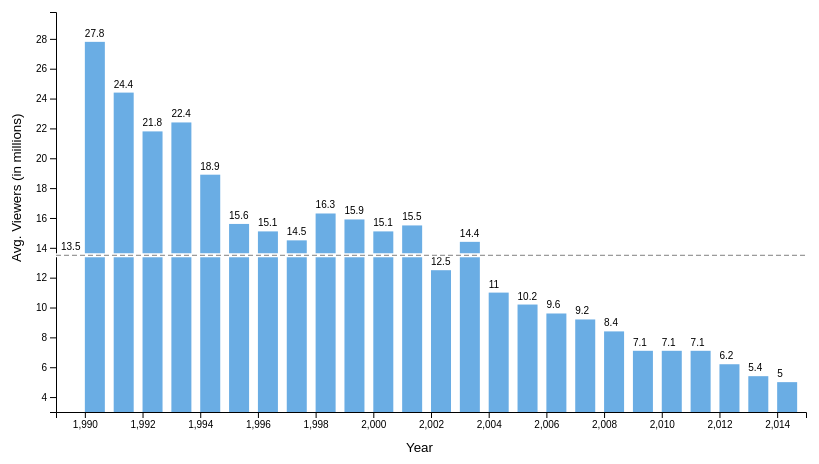
D3 v5 page, settled after 480 driven frames (8 s of simulated time); the page loaded 1 data file(s).


// ── js/index.js
'use strict';


let data = 'no data';
let svgContainer = '';

let margin = {
    top: 20, 
    right: 20,
    bottom: 70, 
    left: 70
}
let width = 1000- margin.left - margin.right;
let height = 500-margin.top - margin.bottom;

window.onload = function() { 


    svgContainer = d3.select('body')
        .append('svg')
        .attr('width', width + margin.left + margin.right)
        .attr('height', height + margin.top + margin.bottom);

    d3.csv("./data/finalData.csv")
        .then((csvData) => {
            console.log(csvData);
            data = csvData;
            makeGraph();
        });
}

function makeGraph() { 

    let avg_viewers_data = data.map((row) => parseFloat(row["Avg. Viewers (mil)"]));
    console.log(avg_viewers_data);
    let year_data = data.map((row) => parseFloat(row["Full Year"]));
    console.log(year_data);

    let axesLimits = findMinMax(year_data, avg_viewers_data);
    console.log(axesLimits);

    let mapFunctions = drawAxes(axesLimits, "Full Year", "Avg. Viewers (mil)", svgContainer, {min: 50, max: 800}, {min: 50, max: 450});

    let values = {
        avg : avg_viewers_data,
        year : year_data
    }
    plotData(mapFunctions, values);

    makeLabels(svgContainer);


    
}

function plotData(map, values) {

    console.log(values);
    let xMap = map.x;
    let yMap = map.y;

    var barPadding = 2; 
    var barWidth = (width/values.avg.length) - (2 * barPadding);
    console.log(barWidth);

    let div = d3.select("body").append("div")
        .attr("class", "tooltip")
        .style("opacity", 0);

    svgContainer.selectAll('rect')
        .data(data)
        .enter()
        .append('rect')
            .attr('x', (s) => map.xScale(s['Full Year']))
            .attr('y', (s) => map.yScale(s['Avg. Viewers (mil)']))
            .attr('height', (s) => 450 - map.yScale(s['Avg. Viewers (mil)']))
            .attr('width', 20)
            .attr('fill', '#6aade4')
            .on("mouseover", function(d) {
                d3.select(this).style('stroke', 'black');
                div.transition()
                    .duration(200)
                    .style("opacity", 1);
                div.html('<h4>' + 'Season #' + d['Full Year'] +
                    '</h4>' + '<b>' + 'Year: ' + '</b>' + d['Full Year']
                    + "</br>" + '<b>' + 'Episodes: '  + '</b>' + d['Episodes']
                    + '</br>' + '<b>'+ 'Avg. Viewers (mil): '   + '</b>'+ d['Avg. Viewers (mil)']
                    + '</br>' + '</br>' + '<b>' + 'Most Watched Episode: '  + '</b>' + d["Most watched episode"] + '</br>'  + '<b>' +  'Viewers (mil): '  + '</b>'+ d["Viewers (mil)"] )
                    .style("left", (d3.event.pageX) + "px")
                    .style("top", (d3.event.pageY - 28) + "px" );
            })
            .on("mouseout", function(d) {
                d3.select(this).style('stroke', 'none');
                div.transition()
                    .duration(500)
                    .style("opacity", 0);
            });

    svgContainer.selectAll()
        .data(data)
        .enter()
        .append('text')
        .style('font', '10px sans-serif')
        .attr('class', 'label')
        .attr('x', (s) => map.xScale(s['Full Year']))
        .attr('y', (s) => map.yScale(s['Avg. Viewers (mil)']))
        .attr("dy", "-.5em")
        .text(function(d) { return d['Avg. Viewers (mil)']; });

    makeAverageLine(values, map);

}

function makeAverageLine(values, map) {

    let avgData = values.avg;
    console.log(avgData);

    const avgViews = (
        avgData.reduce((total, d) => total + d, 0) / data.length
      ).toFixed(1);
    console.log(avgViews);

    svgContainer
        .append('line')
        .attr('x1', 50)
        .attr('x2', 800)
        .attr('y1', map.yScale(avgViews))
        .attr('y2', map.yScale(avgViews))
        .attr('stroke', 'white')
        .attr('stroke-width', 4)
        .style('cursor', 'pointer')
        .on('mouseover', function(d) {
            div.transition()
                .duration(200)
                .style('opacity', 1);
            div  
                .html(`Average = ${avgViews}`)
                .style('left', d3.event.pageX + 20 + 'px')
                .style('top', d3.event.pageY + 20 + 'px');

        })
        .on('mouseout', (d) => {
            div.transition()
                .style('opacity', 0)
                .style('display', 'none');
        });


    svgContainer
        .append('line')
        .attr('x1', 50)
        .attr('x2', 800)
        .attr('y1', map.yScale(avgViews))
        .attr('y2', map.yScale(avgViews))
        .attr('stroke', 'gray')
        .attr('stroke-dasharray', '5,3');

    svgContainer
        .append('text')
        .style('font', '10px sans-serif')
        .attr('class', 'avgLabel')
        .attr('x', 55)
        .attr('y', map.yScale(avgViews))
        .attr("dy", "-.5em")
        .text(avgViews);

}


function makeLabels(svg){ 

  svg.append('text')
    .attr('x', 400)
    .attr('y', 490)
    .style('font-size', '10pt')
    .text('Year');

  svg.append('text')
    .attr('transform', 'translate(15, 300)rotate(-90)')
    .style('font-size', '10pt')
    .text('Avg. Viewers (in millions)');
}



function drawAxes(limits, x, y, svg, rangeX, rangeY) {
    
    let xValue = function(d) { return +d[x]; }
    

    let xScale = d3.scaleLinear()
      .domain([limits.xMin - 1, limits.xMax + 1]) 
      .range([rangeX.min, rangeX.max]);
      console.log(xScale);

    let xMap = function(d) { return xScale(xValue(d)); };

    let xAxis = d3.axisBottom().scale(xScale);
    svg.append("g")
      .attr('transform', 'translate(0, ' + rangeY.max + ')')
      .call(xAxis);

    let yValue = function(d) { return +d[y]}

    let yScale = d3.scaleLinear()
      .domain([limits.yMax + 2, limits.yMin - 2 ])
      .range([rangeY.min, rangeY.max]);

    let yMap = function (d) { return yScale(yValue(d)); };

    let yAxis = d3.axisLeft().scale(yScale);
    svg.append('g')
      .attr('transform', 'translate(' + rangeX.min + ', 0)')
      .call(yAxis);

    return {
      x: xMap,
      y: yMap,
      xScale: xScale,
      yScale: yScale
    };
  }


function findMinMax(x, y) {
    let xMin = d3.min(x);
    let xMax = d3.max(x);

    let yMin = d3.min(y);
    let yMax= d3.max(y);

    return {
        xMin : xMin,
        xMax : xMax,
        yMin : yMin,
        yMax : yMax
    }
}





### data: data/finalData.csv
Avg. Viewers (mil), Full Year, Data, Episodes, Most watched episode, Number of Records, Season finale, Season premiere, Season, TV season, Viewers (mil), Year
27.8, 1990, Actual, 13, "Life on the Fast Lane", 1, 5/13/1990, 12/17/1989, 1, 1989–90, 33.5, 90
24.4, 1991, Actual, 22, "Bart Gets an F", 1, 7/11/1991, 10/11/1990, 2, 1990–91, 33.6, 91
21.8, 1992, Actual, 24, "Colonel Homer", 1, 8/27/1992, 9/19/1991, 3, 1991–92, 25.5, 92
22.4, 1993, Actual, 22, "Lisa's First Word", 1, 5/13/1993, 9/24/1992, 4, 1992–93, 28.6, 93
18.9, 1994, Actual, 22, "Treehouse of Horror IV", 1, 5/19/1994, 9/30/1993, 5, 1993–94, 24.0, 94
15.6, 1995, Actual, 25, "Treehouse of Horror V", 1, 5/21/1995, 9/4/1994, 6, 1994–95, 22.2, 95
15.1, 1996, Actual, 25, "Treehouse of Horror VI", 1, 5/19/1996, 9/17/1995, 7, 1995–96, 19.7, 96
14.5, 1997, Actual, 25, "The Springfield Files", 1, 5/18/1997, 10/27/1996, 8, 1996–97, 20.9, 97
16.3, 1998, Actual, 25, "The Two Mrs. Nahasapeemapetilons", 1, 5/17/1998, 9/21/1997, 9, 1997–98, 19.8, 98
15.9, 1999, Estimated, 23, "Maximum Homerdrive", 1, 5/16/1999, 8/23/1998, 10, 1998–99, 15.5, 99
15.1, 2000, Estimated, 22, "The Mansion Family", 1, 5/21/2000, 9/26/1999, 11, 1999-00, 18.4, 100
15.5, 2001, Actual, 21, "Worst Episode Ever", 1, 5/20/2001, 11/1/2000, 12, 2000–01, 18.6, 101
12.5, 2002, Actual, 22, "The Parent Rap", 1, 5/22/2002, 11/6/2001, 13, 2001–02, 14.9, 102
14.4, 2003, Actual, 22, "I'm Spelling as Fast as I Can", 1, 5/18/2003, 11/3/2002, 14, 2002–03, 22.1, 103
11, ?2004, Actual, 22, "I, (Annoyed Grunt)-Bot", 1, 5/23/2004, 11/2/2003, 15, 2003–04, 16.3, 104
10.2, 2005, Actual, 21, "Homer and Ned's Hail Mary Pass", 1, 5/15/2005, 11/7/2004, 16, 2004–05, 23.1, 105
9.6, 2006, Actual, 22, "Treehouse of Horror XVI", 1, 5/21/2006, 9/11/2005, 17, 2005–06, 11.6, 106
9.2, 2007, Actual, 22, "The Wife Aquatic", 1, 5/20/2007, 9/10/2006, 18, 2006–07, 13.9, 107
8.4, 2008, Actual, 20, "Treehouse of Horror XVIII", 1, ?5/18/2008, 9/23/2007, 19, 2007–08, 11.7, 108
7.1, 2009, Actual, 21, "Treehouse of Horror XIX", 1, 5/17/2009, 9/28/2008, 20, 2008–09, 12.4, 109
7.1, 2010, Actual, 23, "Once Upon a Time in Springfield", 1, 5/23/2010, 9/27/2009, 21, 2009–10, 14.6, 110
7.1, 2011, Actual, 22, "Moms I'd Like to Forget", 1, 5/22/2011, 9/26/2010, 22, 2010–11, 12.6, 111
6.2, 2012, Actual, 22, "The D'oh-cial Network", 1, 5/20/2012, 9/25/2011, 23, 2011–12, 11.5, 112
5.4, 2013, Actual, 22, "Homer Goes to Prep School", 1, 5/19/2013, 9/30/2012, 24, 2012–13, 9.0, 113
5, 2014, Actual, 22, "Steal This Episode", 1, 5/18/2014, 9/29/2013, 25, 2013–14, 12.0, 114